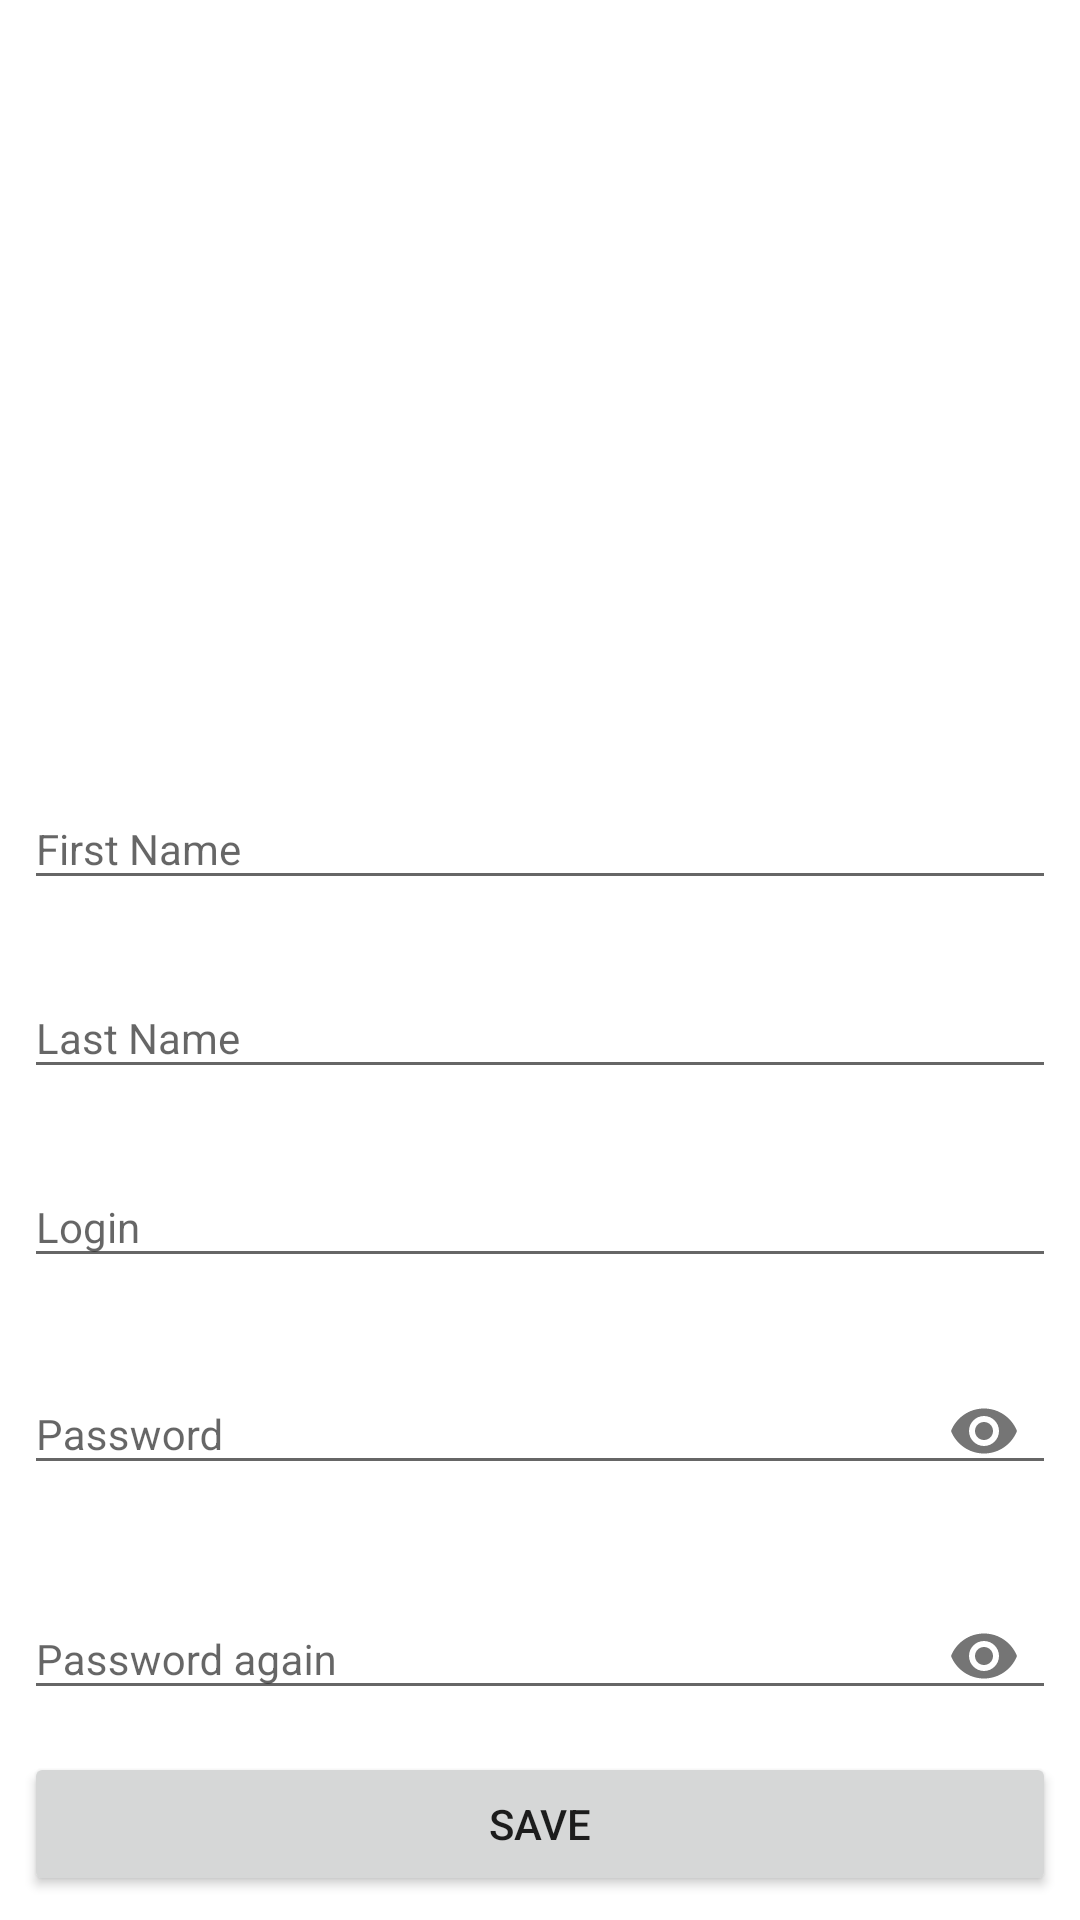

The Android layout XML behind this screen, and the referenced resources:
<!-- AndroidManifest.xml: application theme AppTheme -->
<!-- res/layout/fragment_sign_up.xml -->
<?xml version="1.0" encoding="utf-8"?>
<android.support.constraint.ConstraintLayout xmlns:android="http://schemas.android.com/apk/res/android"
    xmlns:app="http://schemas.android.com/apk/res-auto"
    xmlns:tools="http://schemas.android.com/tools"
    android:id="@+id/parent"
    android:layout_width="match_parent"
    android:layout_height="match_parent"
    android:background="@android:color/white"
    android:clickable="true"
    android:focusable="true"
    tools:context=".ui.fragments.SignUpFragment">

    <ProgressBar
        android:id="@+id/pb"
        style="?android:attr/progressBarStyle"
        android:layout_width="wrap_content"
        android:layout_height="wrap_content"
        android:visibility="invisible"
        app:layout_constraintBottom_toBottomOf="parent"
        app:layout_constraintEnd_toEndOf="parent"
        app:layout_constraintStart_toStartOf="parent"
        app:layout_constraintTop_toTopOf="parent" />

    <android.support.design.widget.TextInputLayout
        android:id="@+id/tie_first_name"
        android:layout_width="0dp"
        android:layout_height="wrap_content"
        android:padding="8dp"
        app:layout_constraintBottom_toTopOf="@+id/tie_last_name"
        app:layout_constraintEnd_toEndOf="parent"
        app:layout_constraintStart_toStartOf="parent">

        <android.support.design.widget.TextInputEditText
            android:id="@+id/ti_first_name"
            style="@style/AppTheme.EditText_Name_Next"
            android:nextFocusForward="@id/ti_last_name"
            android:hint="@string/first_name" />
    </android.support.design.widget.TextInputLayout>

    <android.support.design.widget.TextInputLayout
        android:id="@+id/tie_last_name"
        android:layout_width="0dp"
        android:layout_height="wrap_content"
        android:padding="8dp"
        app:layout_constraintBottom_toTopOf="@+id/tie_login"
        app:layout_constraintEnd_toEndOf="parent"
        app:layout_constraintStart_toStartOf="parent">

        <android.support.design.widget.TextInputEditText
            android:id="@+id/ti_last_name"
            style="@style/AppTheme.EditText_Name_Next"
            android:nextFocusForward="@id/ti_login"
            android:hint="@string/last_name" />
    </android.support.design.widget.TextInputLayout>

    <android.support.design.widget.TextInputLayout
        android:id="@+id/tie_login"
        android:layout_width="0dp"
        android:layout_height="wrap_content"
        android:padding="8dp"
        app:layout_constraintBottom_toTopOf="@+id/tie_pass"
        app:layout_constraintEnd_toEndOf="parent"
        app:layout_constraintStart_toStartOf="parent">

        <android.support.design.widget.TextInputEditText
            android:id="@+id/ti_login"
            style="@style/AppTheme.EditText_Name_Next"
            android:nextFocusForward="@id/ti_pass"
            android:hint="@string/login" />
    </android.support.design.widget.TextInputLayout>


    <android.support.design.widget.TextInputLayout
        android:id="@+id/tie_pass"
        android:layout_width="0dp"
        android:layout_height="wrap_content"
        android:padding="8dp"
        app:layout_constraintBottom_toTopOf="@+id/tie_pass_again"
        app:layout_constraintEnd_toEndOf="parent"
        app:layout_constraintStart_toStartOf="parent"
        app:passwordToggleEnabled="true">

        <android.support.design.widget.TextInputEditText
            android:id="@+id/ti_pass"
            android:nextFocusForward="@id/ti_pass_again"
            style="@style/AppTheme.EditText_Number_Next"
            android:hint="@string/password" />
    </android.support.design.widget.TextInputLayout>


    <android.support.design.widget.TextInputLayout
        android:id="@+id/tie_pass_again"
        android:layout_width="0dp"
        android:layout_height="wrap_content"
        android:padding="8dp"
        app:layout_constraintBottom_toTopOf="@+id/btn_save"
        app:layout_constraintEnd_toEndOf="parent"
        app:layout_constraintStart_toStartOf="parent"
        app:passwordToggleEnabled="true">

        <android.support.design.widget.TextInputEditText
            android:id="@+id/ti_pass_again"
            style="@style/AppTheme.EditText_Number_Done"
            android:hint="@string/password_again" />
    </android.support.design.widget.TextInputLayout>

    <Button
        android:id="@+id/btn_save"
        android:layout_width="0dp"
        android:layout_height="wrap_content"
        android:layout_margin="8dp"
        android:text="@string/save"
        app:layout_constraintBottom_toBottomOf="parent"
        app:layout_constraintEnd_toEndOf="parent"
        app:layout_constraintStart_toStartOf="parent" />

</android.support.constraint.ConstraintLayout>
<!-- resources referenced by this layout -->
<resources>
  <string name="first_name">First Name</string>
  <string name="last_name">Last Name</string>
  <string name="login">Login</string>
  <string name="password">Password</string>
  <string name="password_again">Password again</string>
  <string name="save">Save</string>
  <style name="AppTheme.EditText_Name_Next" parent="AppTheme.Base_EditTextWithNextActionStyle">
          <item name="android:inputType">textPersonName</item>
          <item name="android:imeOptions">actionNext</item>
      </style>
  <style name="AppTheme.EditText_Number_Done" parent="AppTheme.Base_EditTextWithNextActionStyle">
          <item name="android:inputType">numberPassword</item>
          <item name="android:imeOptions">actionDone</item>
      </style>
  <style name="AppTheme.EditText_Number_Next" parent="AppTheme.Base_EditTextWithNextActionStyle">
          <item name="android:inputType">numberPassword</item>
          <item name="android:imeOptions">actionNext</item>
      </style>
  <style name="AppTheme" parent="Theme.AppCompat.Light.DarkActionBar">
          
          <item name="colorPrimary">@color/colorPrimary</item>
          <item name="colorPrimaryDark">@color/colorPrimaryDark</item>
          <item name="colorAccent">@color/colorAccent</item>
      </style>
  <style name="AppTheme.Base_EditTextWithNextActionStyle">
          <item name="android:layout_width">match_parent</item>
          <item name="android:layout_height">wrap_content</item>
          <item name="android:maxLines">1</item>
      </style>
  <!-- not gathered from this repository: default colours our renderer supplied (Android Studio template values) -->
  <color name="colorPrimary">#FF6200EE</color>
  <color name="colorPrimaryDark">#FF3700B3</color>
  <color name="colorAccent">#FF03DAC5</color>
</resources>
